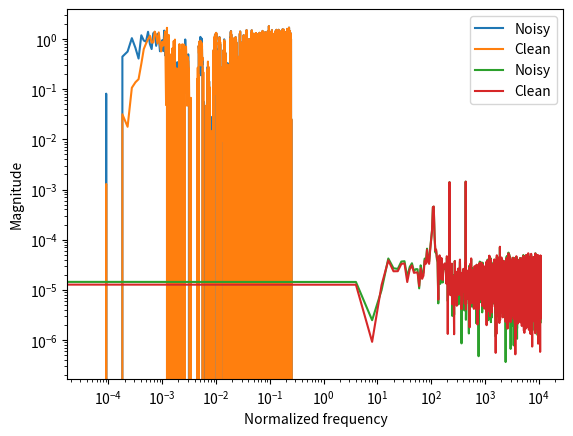

Reproduce this figure in Python.
import numpy as np
import matplotlib.pyplot as plt


def snr(output1, output2, reference):
    return np.mean(reference ** 2) / np.mean((output1 - output2) ** 2)

def normalize_2d(matrix):
    norm = np.linalg.norm(matrix)
    matrix = matrix/norm  # normalized matrix
    return matrix


def anc_adaptive_filter(audio):
    # Initialize the adaptive filter
    filter_length = 31
    weights = np.zeros(filter_length)

    # Run the adaptive filter
    output = np.zeros_like(audio)
    input_history = np.zeros_like(weights)
    for i in range(len(audio)):
        # Shift the input history and append the current input sample
        input_history = np.roll(input_history, -1)
        input_history[-1] = audio[i]

        # Compute the filter output
        output[i] = weights.dot(input_history)

        # Update the filter weights
        error = audio[i] - output[i]
        weights += 0.1 * error * input_history

    # Subtract the filtered noise from the original signal to obtain the noise-cancelled signal
    # noise_cancelled = audio - output
    return output


def anc_kalman_filter(signal):
    # Define the system state
    state = np.zeros((2, 1))  # initial state (position and velocity)

    # Define the system matrix
    A = np.array([[1, 1], [0, 1]])  # state transition matrix

    # Define the process noise covariance
    Q = np.array([[0.001, 0.001], [0.001, 0.01]])  # covariance matrix

    # Define the measurement matrix
    H = np.array([[1, 0]])  # measurement matrix

    # Define the measurement noise covariance
    R = np.array([[0.1]])  # covariance matrix

    # Define the Kalman gain
    K = np.zeros((2, 1))  # initial Kalman gain

    # Define the estimation error covariance
    P = np.array([[1, 0], [0, 1]])  # initial estimation error covariance

    # Initialize the output signal
    output = np.zeros_like(signal)

    # Iterate over the time steps
    for i in range(1, len(signal)):
        # Predict the state
        state_pred = A @ state  # matrix multiplication
        P_pred = A @ P @ A.T + Q  # covariance prediction

        # Get the measurement
        measurement = signal[i]

        # Update the Kalman gain
        K = P_pred @ H.T @ np.linalg.inv(H @ P_pred @ H.T + R)

        # Update the state estimate
        state = state_pred + K @ (measurement - H @ state_pred)

        # Update the estimation error covariance
        P = (np.eye(2) - K @ H) @ P_pred

        # Store the output sample
        output[i] = H @ state


def gen_signal_with_noise(sample_rate, duration):
    t = np.linspace(0, duration, int(duration * sample_rate), endpoint=False)
    signal = np.sin(2 * np.pi * 440 * t)*0.5
    signal += np.sin(2 * np.pi * 220 * t)*0.5
    signal += np.sin(2 * np.pi * 110 * t)*0.25
    noise = np.random.normal(scale=0.25, size=len(t))
    return (signal, noise, t)


# Generate a synthetic audio signal with noise
sample_rate = 22050
duration = 0.25

signal, noise, t = gen_signal_with_noise(sample_rate, duration)
noisy_signal = signal+noise*1.1
output = anc_adaptive_filter(noisy_signal)

# print(f'SNR: {snr(signal,noise,signal)}')
print(f'SNR: {snr(noisy_signal,signal,noise)}')
print(f'SNR: {snr(output,signal,noise)}')
# Plot the input and output signals
plt.plot(t, noisy_signal, label='Noisy')
plt.plot(t, output, label='Clean')
plt.xlabel('Time (s)')
plt.ylabel('Amplitude')
plt.legend()
plt.show()

# Plot the spectrum of the signal
frequencies = np.fft.rfftfreq(len(noisy_signal), 1.0 / sample_rate)
plt.semilogx(frequencies, np.abs(np.fft.rfft(normalize_2d(noisy_signal))) / sample_rate,label='Noisy')
plt.semilogx(frequencies, np.abs(np.fft.rfft(normalize_2d(output))) / sample_rate,label='Clean')
plt.gca().set_yscale('log')
plt.xlabel("Normalized frequency")
plt.ylabel("Magnitude")
plt.legend()
plt.show()
